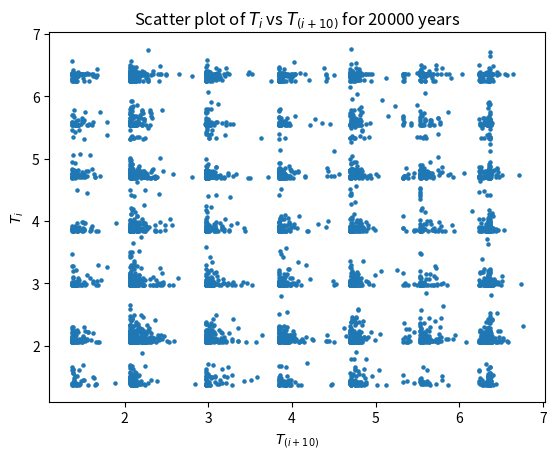

Write the Python code that produced this figure.
import numpy as np
import matplotlib.pyplot as plt
from scipy.integrate import odeint

# making a function for the set of differential equations
def system(state, t):
    """
    Parameters
    ----------
    state : array with 3 values
    t : array for time steps
    Returns
    -------
    du/dt, dTe/dt, dTw/dt : array of of values for given state and t
    """

    u, T_e, T_w = state

    # constants, to the right of each constant i noted its original value
    A = 1.0 # 1.0
    B = 663.0 # 663.0
    C = 3.0 # 3.0
    T_star = 12.0 # 12.0
    u_star = -14.2 # -14.2
    delta_x = 7.5 # 7.5

    # setting up the 3 differential equations
    du = B / delta_x * (T_e - T_w) - C * (u - u_star) #  = du/dt
    dTe = u * T_w / (2 * delta_x) - A * (T_e - T_star) #  = dTe/dt
    dTw = -u * T_e / (2 * delta_x) - A * (T_w - T_star) #  = dTw/dt

    return du, dTe, dTw

# function for taking the derivative of a function (symmetric derivative)
def diff(func, x, dx):
    """
    Parameters
    ----------
    func : function in array form (from odeint)
    x : numpy array of changing valiable
    dx : step size
    Returns
    -------
    derivative of function in array form
    """

    dfs = np.zeros(len(x) - 2)
    for i in range(1, len(x) - 1):
        dfs[i-1] = (func[i + 1] - func[i - 1]) / (2 * dx)
    return dfs

# this will turn the numpy array into a something that works like a mathematical function
def make_func(list_func, x):
    """
    Parameters
    ----------
    list_func : function in array form (from odeint)
    x : value at which the function will be evaluated at
    Returns
    -------
    Value of function at x
    """
    # first bit makes sure that we wont round into an index outside the reach of the list
    if len(list_func) - 1 < int(round(x/dt)):
        return list_func[-1]
    else:
        return list_func[int(round(x/dt))]

# function for root finding (bisection method)
def find_root(a, b, func):
    """
    Parameters
    ----------
    a : float number for left bracket
    b : float number for right bracket
    func : function in array form (from odeint)
    Returns
    -------
    root of function between on the interval [a,b], if no root is found then
    reutuns a string
    """

    x1 = 0
    x2 = 0
    x3 = 0
    if make_func(func, a) * make_func(func, b) > 0:
        x3 = "None" # im makeing the output a string if there is no root
        run = False
    if make_func(func, a) < 0:
        x1 = a
        x2 = b
    else:
        x1 = b
        x2 = a

    run = True
    times_run = 0
    while run:
        times_run += 1
        x3 = (x1 + x2)/2
        if make_func(func, x3) < 0:
            x1 = x3
        else:
            x2 = x3
        if np.abs(x1 - x2) < 10**(-3): # precison
            run = False
        elif times_run > 100:
            run = False
            x3 = "None"  # im makeing the output a string if there is no root

    return x3

# finds all of the maxima above a specified value and reurns a list of t corresponding to the maxima
def find_all_maxima(f, df, start_step, end_step, step_size, y_shift):
    """
    Parameters
    ----------
    f : function in array form (from odeint)
    df : derivative of function in array form
    start_step : start of interval on which the function is defined from
    end_step : end of interval on which the function is defined on
    step_size : step size
    y_shift : shifts the function along the y axis by given value
    Returns
    -------
    return the values of highest peaks of the function
    """
    roots = []
    brackets = []
    a = start_step
    b = a + step_size
    brackets_start = 0
    for i in range(int(end_step/step_size)):
        if (make_func(f, a) - y_shift) * (make_func(f, b) - y_shift) < 0:
            if len(brackets) == 0:
                if (make_func(f, a) - y_shift) > 0:
                    brackets_start = 1
            brackets.append(a)
        a += step_size
        b += step_size

    for i in range(int(len(brackets) / 2)):
        j = 2*i + brackets_start
        a = brackets[j]
        b = brackets[j + 1]
        root = find_root(a, b, df)
        roots.append(root)

    return roots

dt = .001 # resolution
t_start = 0 # this will allways be 0
t_end = 20000 # the maximum value of time

t = np.arange(t_start, t_end, dt)
state_0 = [10, 10, 14] # initial conditions

y = odeint(system, state_0, t) # y is a list with elemets that are list with 3 entries containing u, Te, Tw for each time step
# this corresponds to the functions u, Te, Tw which are function of time
u = y[:,0]
Te = y[:,1]
Tw = y[:,2]

du = diff(u, t, dt) # calculating derivative of u

roots = find_all_maxima(u, du, t_start, t_end, .1, 100) # finding all the

# number of El-Nino events in the time run
num_of_elNinos = len(roots)

# calculating the periods of time that elapses between the El-Nino events
times_between_ENSO = [] # periods of time
for i in range(num_of_elNinos - 1):
    times_between_ENSO.append(roots[i+1] - roots[i]) # roots is sorted so dont need abs() function

# plot of ti against ti+10, ignoring the first 10 events
plt.scatter(times_between_ENSO[10:-10], times_between_ENSO[20:] , s = 5)
plt.title(r"Scatter plot of $T_i$ vs $T_{(i+10)}$ for 20000 years")
plt.xlabel(r'$T_{(i+10)}$')
plt.ylabel(r'$T_i$')
#plt.savefig("Scatter plot of T_i vs T_(i+10) for {} years".format(t_end))
plt.show()
